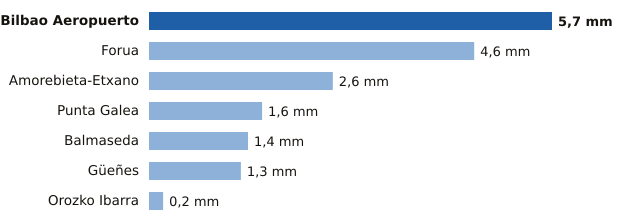

Source data for this figure (header and first rows):
estacion, provincia, mm
Bilbao Aeropuerto, Bizkaia, 5.7
Forua, Bizkaia, 4.6
Amorebieta-Etxano, Bizkaia, 2.6
Punta Galea, Bizkaia, 1.6
Balmaseda, Bizkaia, 1.4
Güeñes, Bizkaia, 1.3
Orozko Ibarra, Bizkaia, 0.2
